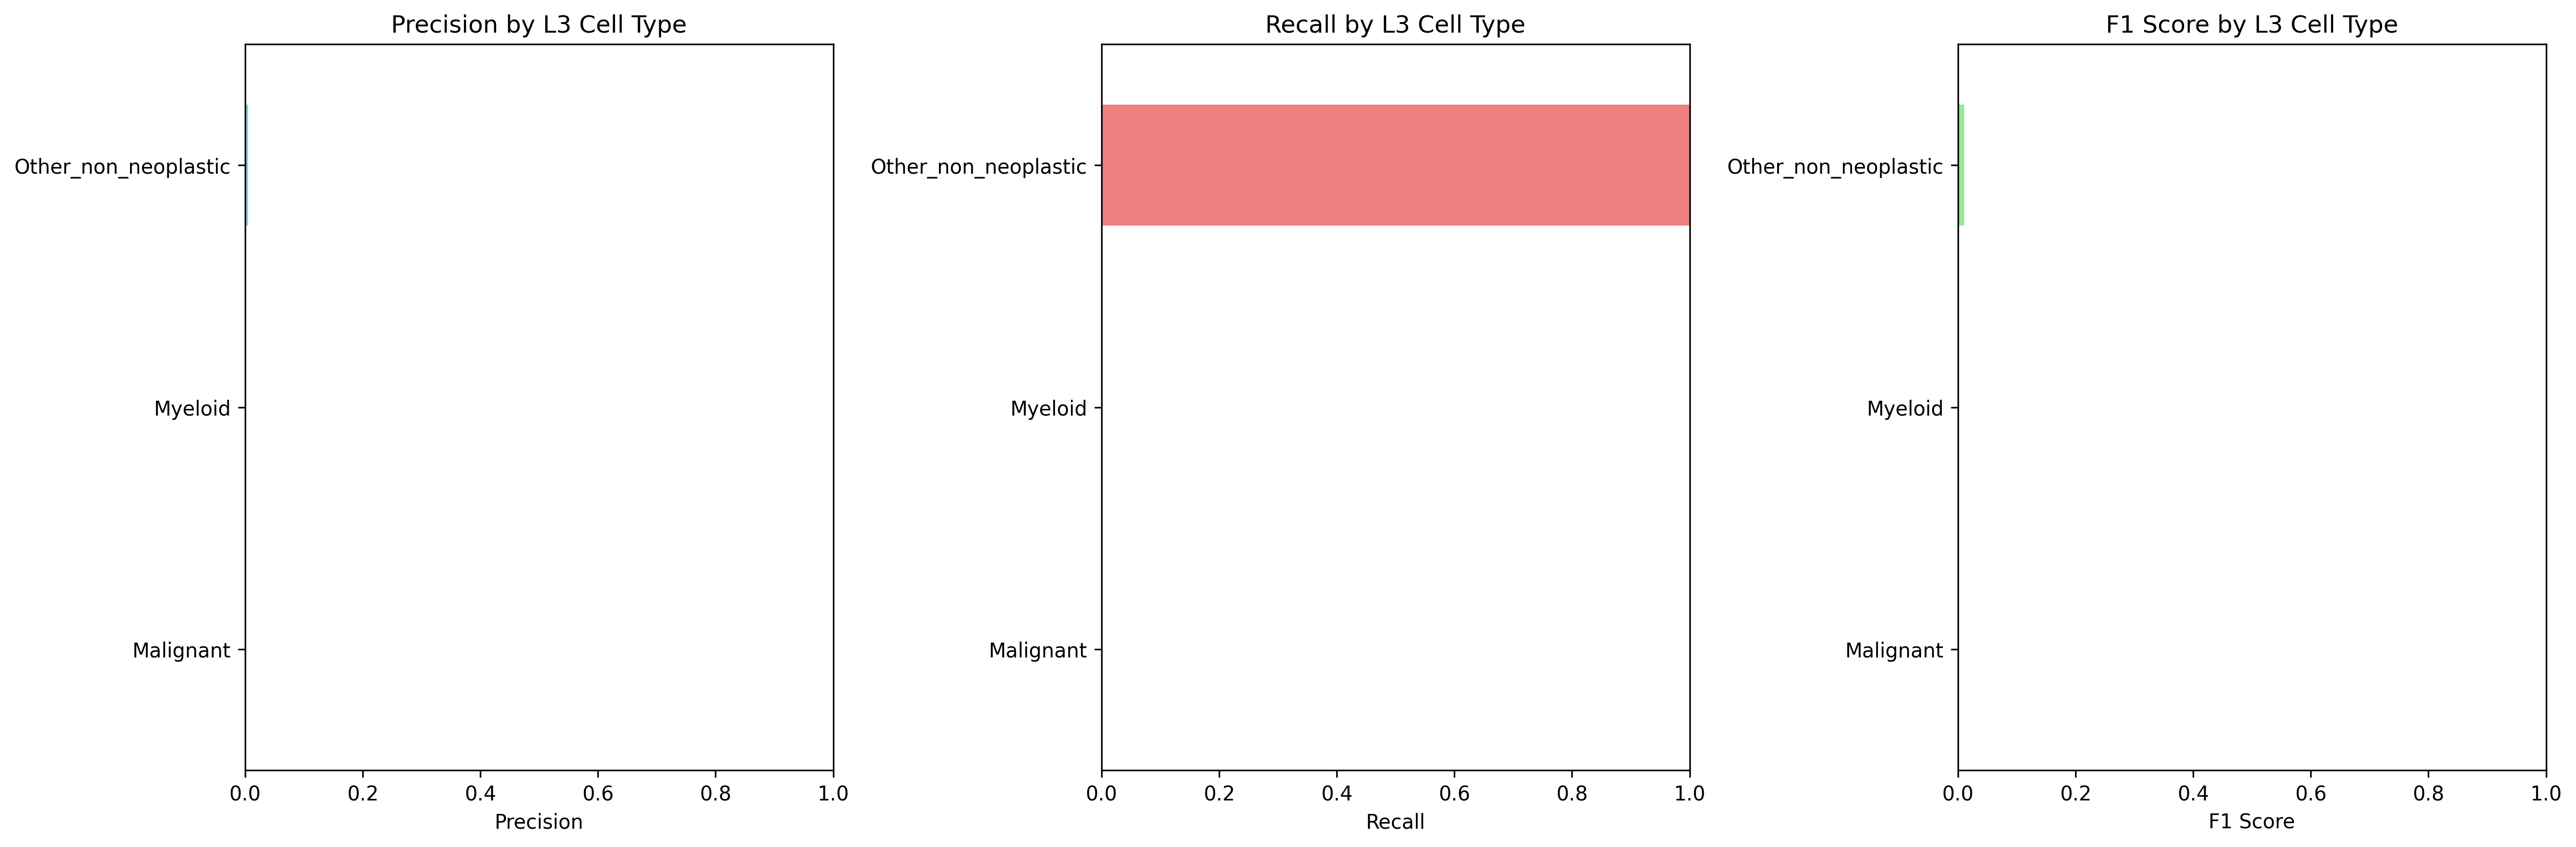

The data file committed next to this chart (first rows):
Cell_Type_L3, precision, recall, f1_score, support
Malignant, 0.0, 0.0, 0.0, 4089
Myeloid, 0.0, 0.0, 0.0, 235.0
Other_non_neoplastic, 0.005291, 1.0, 0.01053, 23.0
